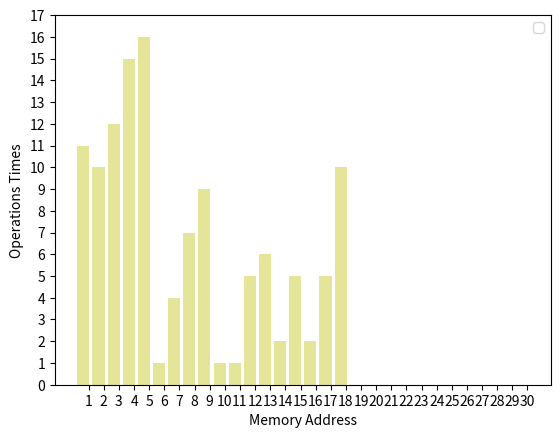

Source code (Python):
# [redacted]

import numpy as np
import matplotlib.pyplot as plt
from matplotlib.ticker import MaxNLocator
from collections import namedtuple


n_groups = 30

means_men = (11,10,12,15,16,1,4,7,9,1,1,5,6,2,5,2,5,10,0,0,0,0,0,0,0,0,0,0,0,0)
# means_men = (1,3,2,5,4,6,8,11,10,13,1,1,2,1,2,1,6,1,1,1,1,5,1,1,2,6,1,2,4,2)
# std_men = (2, 3, 4, 1, 2)

# means_women = (25, 32, 34, 20, 25)
# std_women = (3, 5, 2, 3, 3)

fig, ax = plt.subplots()

index = np.arange(n_groups)
my_y_ticks = np.arange(0, 18, 1) 
bar_width = 0.7

opacity = 0.4
# error_config = {'ecolor': '0.3'}

rects1 = ax.bar(index, means_men,
                alpha=opacity, color='y')

# rects2 = ax.bar(index + bar_width, means_women, bar_width,
#                 alpha=opacity, color='r', error_kw=error_config,
#                 label='Women')

ax.set_xlabel('Memory Address')
ax.set_ylabel('Operations Times')
# ax.set_title('Scores by group and gender')
ax.set_xticks(index + bar_width / 2)
ax.set_xticklabels(('1', '2', '3','4','5','6','7','8','9','10','11','12','13','14','15','16','17','18','19','20','21','22','23','24','25','26','27','28','29','30'))
# ax.set_yticklabels(('0', '','1', '2', '3', '4'))
# plt.axis([1,10,0,4])
plt.yticks(my_y_ticks)
ax.legend()

# fig.tight_layout()
# plt.show()
plt.savefig('large.eps', format='eps', dpi=1000)
# plt.savefig('small.eps', format='eps', dpi=1000)



# [redacted]

# import numpy as np
# import matplotlib.pyplot as plt
# from matplotlib.ticker import MaxNLocator
# from collections import namedtuple


# n_groups = 30


# # std_men = (2, 3, 4, 1, 2)

# # means_women = (25, 32, 34, 20, 25)
# # std_women = (3, 5, 2, 3, 3)

# fig, ax = plt.subplots()

# index = np.arange(n_groups)
# my_y_ticks = np.arange(0, 18, 1) 
# # my_x_ticks = np.arange(0, 29, 1) 
# bar_width = 0.7

# opacity = 0.4
# # error_config = {'ecolor': '0.3'}

# rects1 = ax.bar(index, means_men,
#                 alpha=opacity, color='y')

# # rects2 = ax.bar(index + bar_width, means_women, bar_width,
# #                 alpha=opacity, color='r', error_kw=error_config,
# #                 label='Women')

# ax.set_xlabel('Memory Address')
# ax.set_ylabel('Operations Times')
# # ax.set_title('Scores by group and gender')
# ax.set_xticks(index + bar_width / 2)

# # ax.set_yticklabels(('0', '','1', '2', '3', '4'))
# # plt.axis([1,10,0,4])
# # plt.xticks(my_x_ticks)
# plt.yticks(my_y_ticks)
# ax.legend()

# # fig.tight_layout()
# # plt.show()
# plt.savefig('large.eps', format='eps', dpi=1000)
# # plt.savefig('small.eps', format='eps', dpi=1000)